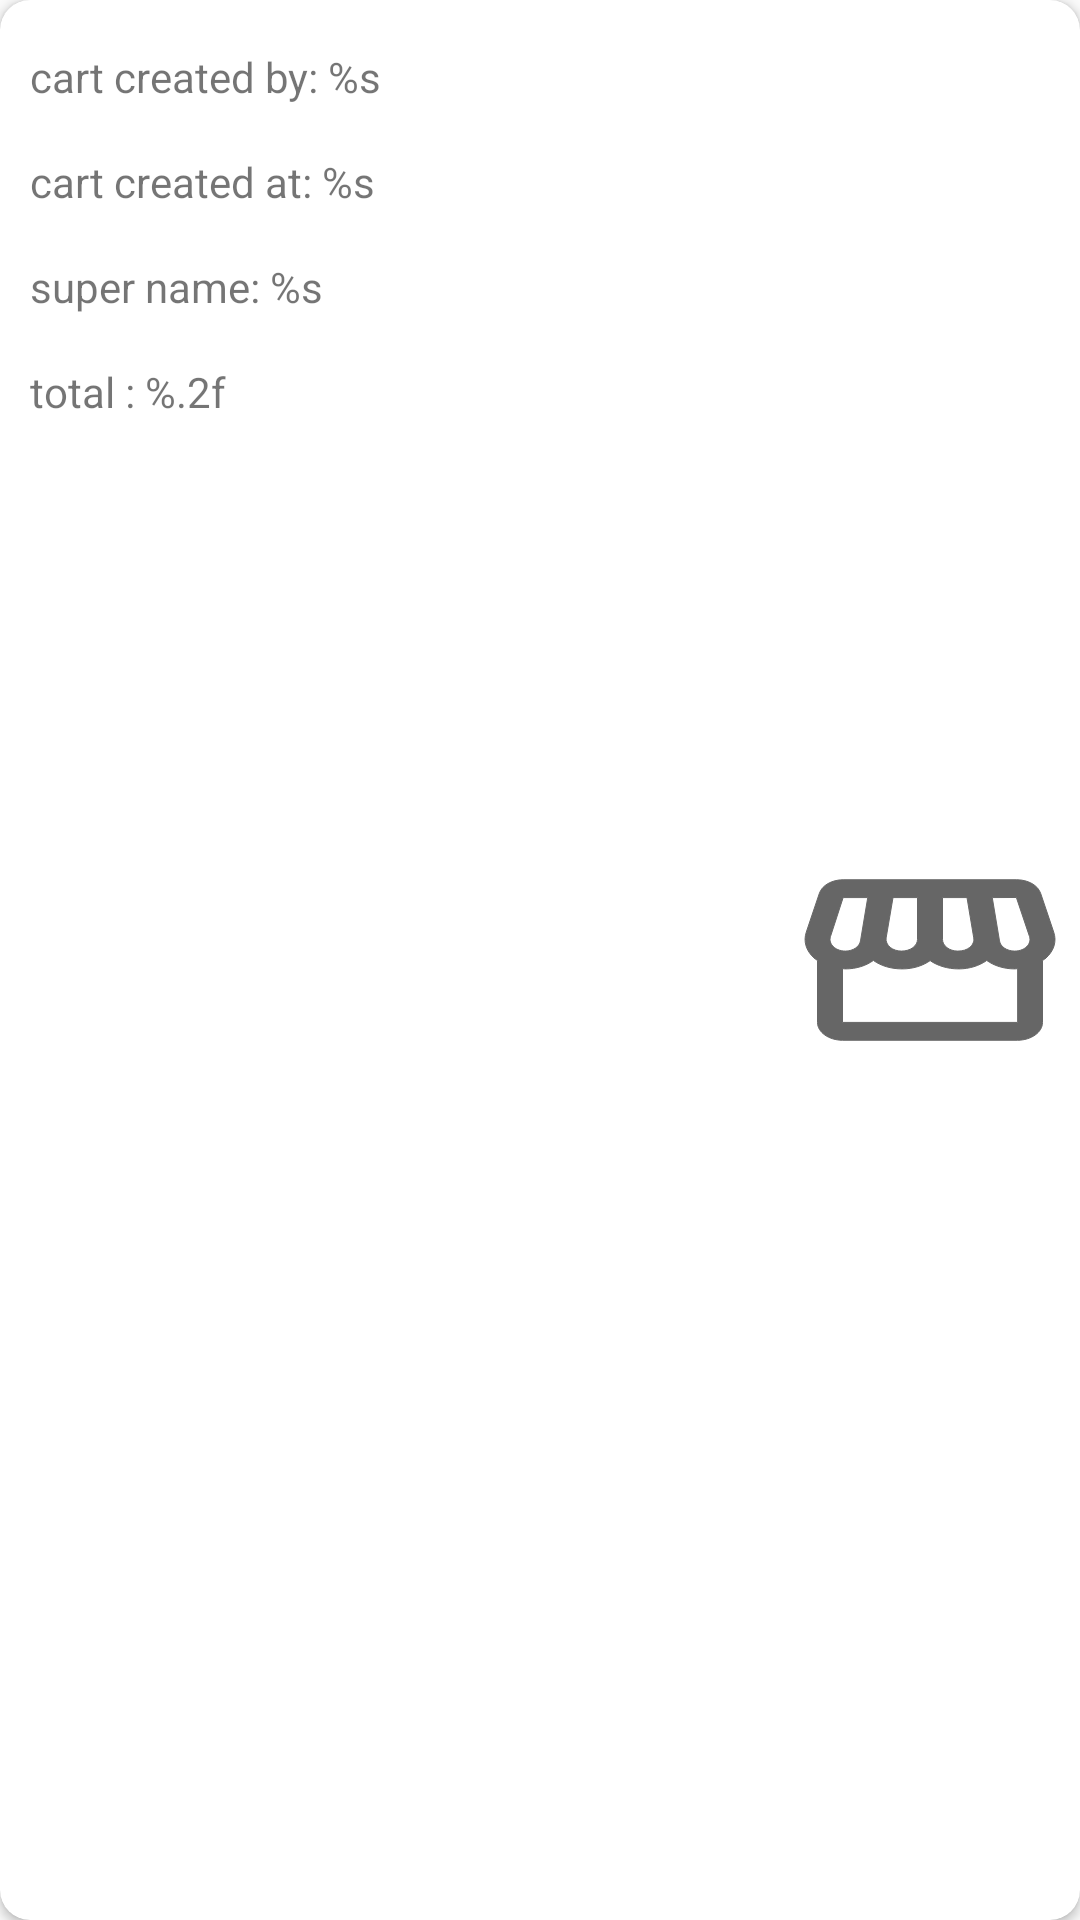

Android layout source for this screen:
<!-- AndroidManifest.xml: application theme Theme.SuperCheap -->
<!-- res/layout/cart_details_layout.xml -->
<?xml version="1.0" encoding="utf-8"?>
<androidx.cardview.widget.CardView xmlns:android="http://schemas.android.com/apk/res/android"
    xmlns:app="http://schemas.android.com/apk/res-auto"
    xmlns:tools="http://schemas.android.com/tools"
    android:layout_width="match_parent"
    android:layout_margin="8dp"
    app:cardCornerRadius="10dp"
    android:layout_height="160dp">
    <androidx.constraintlayout.widget.ConstraintLayout
        android:layout_width="match_parent"
        android:layout_height="match_parent">

        <ImageView
            android:id="@+id/super_pic"
            android:layout_width="100dp"
            android:layout_height="0dp"
            app:layout_constraintBottom_toBottomOf="parent"
            app:layout_constraintEnd_toEndOf="parent"
            app:layout_constraintTop_toTopOf="parent"
            app:srcCompat="@drawable/storefront" />

        <TextView
            android:id="@+id/tv_uploader"
            android:layout_width="wrap_content"
            android:layout_height="wrap_content"
            android:text="@string/cart_created_by_s"
            android:layout_marginTop="16dp"
            android:layout_marginStart="10dp"
            app:layout_constraintStart_toStartOf="parent"
            app:layout_constraintTop_toTopOf="parent"
            tools:text="cart created by magen levi"
            />

        <TextView
            android:id="@+id/tv_date"
            android:layout_width="wrap_content"
            android:layout_height="wrap_content"
            android:text="@string/cart_created_at_s"
            android:layout_marginTop="16dp"
            app:layout_constraintStart_toStartOf="@+id/tv_uploader"
            app:layout_constraintTop_toBottomOf="@+id/tv_uploader"
            tools:text="cart created at 1/2/2021"
            />

        <TextView
            android:id="@+id/tv_super"
            android:layout_width="wrap_content"
            android:layout_height="wrap_content"
            android:text="@string/super_name_s"
            android:layout_marginTop="16dp"
            app:layout_constraintStart_toStartOf="@+id/tv_date"
            app:layout_constraintTop_toBottomOf="@+id/tv_date"
            tools:text="super name : victory"
            />

        <TextView
            android:id="@+id/tv_price"
            android:layout_width="wrap_content"
            android:layout_height="wrap_content"
            android:text="@string/total_2f"
            android:layout_marginTop="16dp"
            app:layout_constraintStart_toStartOf="@+id/tv_super"
            app:layout_constraintTop_toBottomOf="@+id/tv_super" />
    </androidx.constraintlayout.widget.ConstraintLayout>
</androidx.cardview.widget.CardView>
<!-- resources referenced by this layout -->
<resources>
  <!-- drawable storefront (drawable) -->
  <vector android:height="500dp" android:tint="?attr/colorControlNormal"
      android:viewportHeight="24" android:viewportWidth="24"
      android:width="700dp" xmlns:android="http://schemas.android.com/apk/res/android">
      <path android:strokeColor="@color/light_blue" android:fillColor="@android:color/white" android:pathData="M21.9,8.89l-1.05,-4.37c-0.22,-0.9 -1,-1.52 -1.91,-1.52H5.05C4.15,3 3.36,3.63 3.15,4.52L2.1,8.89c-0.24,1.02 -0.02,2.06 0.62,2.88C2.8,11.88 2.91,11.96 3,12.06V19c0,1.1 0.9,2 2,2h14c1.1,0 2,-0.9 2,-2v-6.94c0.09,-0.09 0.2,-0.18 0.28,-0.28C21.92,10.96 22.15,9.91 21.9,8.89zM18.91,4.99l1.05,4.37c0.1,0.42 0.01,0.84 -0.25,1.17C19.57,10.71 19.27,11 18.77,11c-0.61,0 -1.14,-0.49 -1.21,-1.14L16.98,5L18.91,4.99zM13,5h1.96l0.54,4.52c0.05,0.39 -0.07,0.78 -0.33,1.07C14.95,10.85 14.63,11 14.22,11C13.55,11 13,10.41 13,9.69V5zM8.49,9.52L9.04,5H11v4.69C11,10.41 10.45,11 9.71,11c-0.34,0 -0.65,-0.15 -0.89,-0.41C8.57,10.3 8.45,9.91 8.49,9.52zM4.04,9.36L5.05,5h1.97L6.44,9.86C6.36,10.51 5.84,11 5.23,11c-0.49,0 -0.8,-0.29 -0.93,-0.47C4.03,10.21 3.94,9.78 4.04,9.36zM5,19v-6.03C5.08,12.98 5.15,13 5.23,13c0.87,0 1.66,-0.36 2.24,-0.95c0.6,0.6 1.4,0.95 2.31,0.95c0.87,0 1.65,-0.36 2.23,-0.93c0.59,0.57 1.39,0.93 2.29,0.93c0.84,0 1.64,-0.35 2.24,-0.95c0.58,0.59 1.37,0.95 2.24,0.95c0.08,0 0.15,-0.02 0.23,-0.03V19H5z"/>
  </vector>
  <string name="cart_created_at_s">cart created at: %s</string>
  <string name="cart_created_by_s">cart created by: %s</string>
  <string name="super_name_s">super name: %s</string>
  <string name="total_2f">total : %.2f</string>
  <style name="Theme.SuperCheap" parent="Theme.MaterialComponents.DayNight.NoActionBar.Bridge">
          
          <item name="colorPrimary">@color/purple_500</item>
          <item name="colorPrimaryVariant">@color/purple_700</item>
          <item name="colorOnPrimary">@color/white</item>
          
          <item name="colorSecondary">@color/teal_200</item>
          <item name="colorSecondaryVariant">@color/teal_700</item>
          <item name="colorOnSecondary">@color/black</item>
          
          <item name="android:statusBarColor" tools:targetApi="l">?attr/colorPrimaryVariant</item>
          
      </style>
  <color name="light_blue">#90CAF9</color>
  <color name="purple_500">#FF6200EE</color>
  <color name="purple_700">#FF3700B3</color>
  <color name="white">#FFFFFFFF</color>
  <color name="teal_200">#FF03DAC5</color>
  <color name="teal_700">#FF018786</color>
  <color name="black">#FF000000</color>
</resources>
